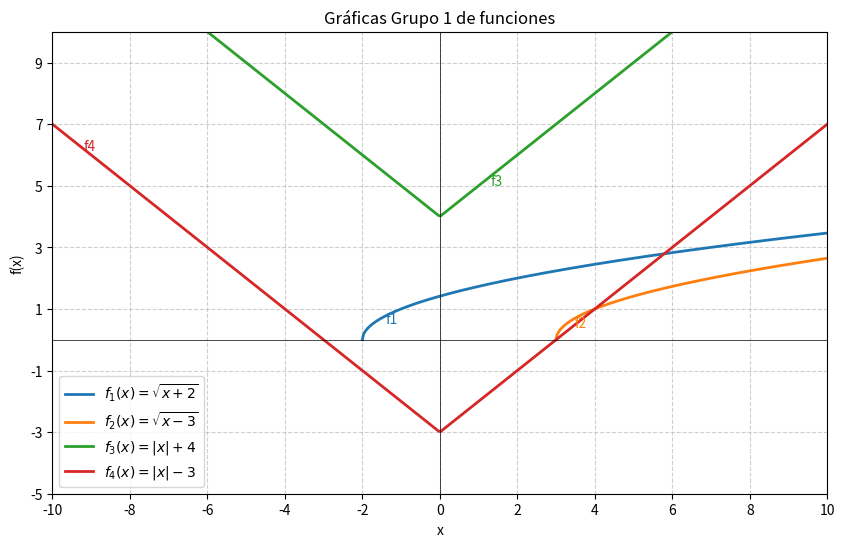
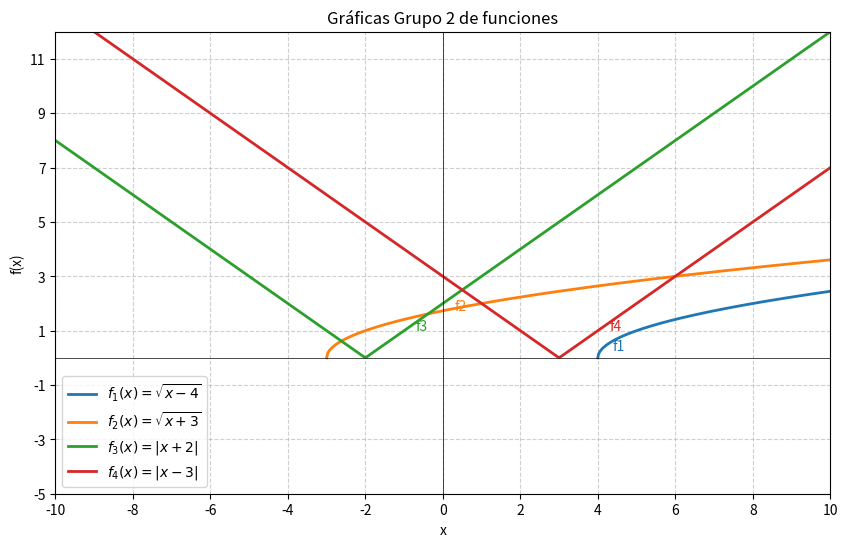
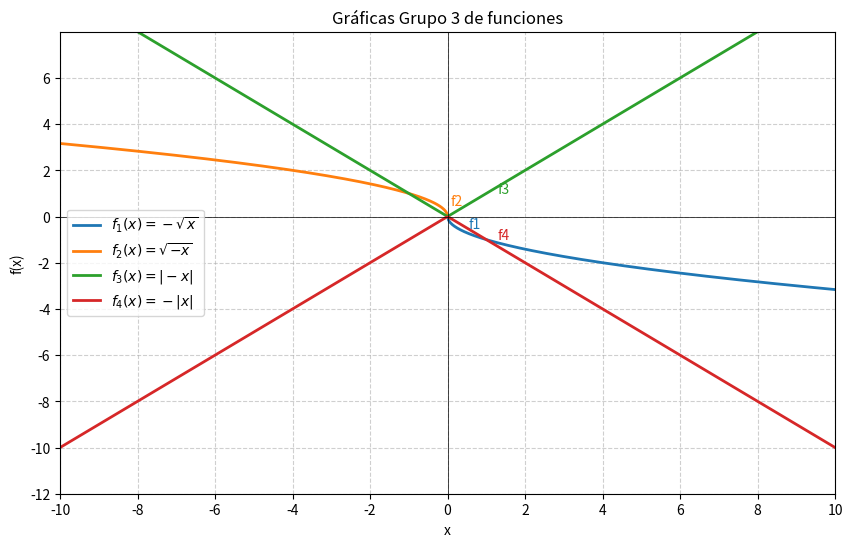

The matplotlib source for these figures, in order:
import numpy as np
import matplotlib.pyplot as plt

# --- Funciones Grupo 1 ---
def g1_f1(x): return np.sqrt(x + 2)
def g1_f2(x): return np.sqrt(x - 3)
def g1_f3(x): return np.abs(x) + 4
def g1_f4(x): return np.abs(x) - 3

# --- Funciones Grupo 2 ---
def g2_f1(x): return np.sqrt(x - 4)   # dominio x >= 4
def g2_f2(x): return np.sqrt(x + 3)   # dominio x >= -3
def g2_f3(x): return np.abs(x + 2)
def g2_f4(x): return np.abs(x - 3)

# --- Funciones Grupo 3 ---
def g3_f1(x): return -np.sqrt(x)      # dominio x >= 0
def g3_f2(x): return np.sqrt(-x)      # dominio x <= 0
def g3_f3(x): return np.abs(-x)
def g3_f4(x): return -np.abs(x)

# Rango general
x_full = np.linspace(-10, 10, 400)

# Dominios específicos (corregidos)
x_g1_f1 = np.linspace(-2, 10, 400)
x_g1_f2 = np.linspace(3, 10, 400)

x_g2_f1 = np.linspace(4, 10, 400)
x_g2_f2 = np.linspace(-3, 10, 400)   # <-- CORRECCIÓN: x >= -3
# x_g2_f2 antes era [-10, -3] lo que no mostraba bien la raíz

# Para grupo 3
x_g3_f1 = np.linspace(0, 10, 400)
x_g3_f2 = np.linspace(-10, 0, 400)

# Desplazamiento para etiquetas (en unidades x)
dx = 0.3

# ---------------- FIGURA 1: Grupo 1 ----------------
plt.figure(1, figsize=(10,6))
l1, = plt.plot(x_g1_f1, g1_f1(x_g1_f1), linewidth=2, label=r'$f_1(x)=\sqrt{x+2}$')
l2, = plt.plot(x_g1_f2, g1_f2(x_g1_f2), linewidth=2, label=r'$f_2(x)=\sqrt{x-3}$')
l3, = plt.plot(x_full,  g1_f3(x_full),  linewidth=2, label=r'$f_3(x)=|x|+4$')
l4, = plt.plot(x_full,  g1_f4(x_full),  linewidth=2, label=r'$f_4(x)=|x|-3$')

plt.text(x_g1_f1[10]+dx, g1_f1(x_g1_f1[10]), 'f1', color=l1.get_color())
plt.text(x_g1_f2[10]+dx, g1_f2(x_g1_f2[10]), 'f2', color=l2.get_color())
plt.text(1+dx, g1_f3(1), 'f3', color=l3.get_color())
plt.text(x_full[10]+dx, g1_f4(x_full[10]), 'f4', color=l4.get_color(), verticalalignment='top')

plt.title('Gráficas Grupo 1 de funciones')
plt.xlabel('x'); plt.ylabel('f(x)')
plt.xticks(np.arange(-10, 12, 2)); plt.yticks(np.arange(-5, 12, 2))
plt.grid(True, linestyle='--', alpha=0.6)
plt.axhline(0, color='black', linewidth=0.5); plt.axvline(0, color='black', linewidth=0.5)
plt.legend(); plt.xlim(-10,10); plt.ylim(-5,10)

# ---------------- FIGURA 2: Grupo 2 ----------------
plt.figure(2, figsize=(10,6))
l1, = plt.plot(x_g2_f1, g2_f1(x_g2_f1), linewidth=2, label=r'$f_1(x)=\sqrt{x-4}$')
l2, = plt.plot(x_g2_f2, g2_f2(x_g2_f2), linewidth=2, label=r'$f_2(x)=\sqrt{x+3}$')  # ahora visible
l3, = plt.plot(x_full,  g2_f3(x_full),  linewidth=2, label=r'$f_3(x)=|x+2|$')
l4, = plt.plot(x_full,  g2_f4(x_full),  linewidth=2, label=r'$f_4(x)=|x-3|$')

# Etiquetas: elijo puntos dentro del dominio visible para que no queden fuera
plt.text(x_g2_f1[5]+dx, g2_f1(x_g2_f1[5]), 'f1', color=l1.get_color())
plt.text(0+dx, g2_f2(0), 'f2', color=l2.get_color())          # colocar f2 cerca de x=0 (visible)
plt.text(-1+dx, g2_f3(-1), 'f3', color=l3.get_color())
plt.text(4+dx, g2_f4(4), 'f4', color=l4.get_color())

plt.title('Gráficas Grupo 2 de funciones')
plt.xlabel('x'); plt.ylabel('f(x)')
plt.xticks(np.arange(-10, 12, 2)); plt.yticks(np.arange(-5, 14, 2))
plt.grid(True, linestyle='--', alpha=0.6)
plt.axhline(0, color='black', linewidth=0.5); plt.axvline(0, color='black', linewidth=0.5)
plt.legend(); plt.xlim(-10,10); plt.ylim(-5,12)

# ---------------- FIGURA 3: Grupo 3 ----------------
plt.figure(3, figsize=(10,6))
l1, = plt.plot(x_g3_f1, g3_f1(x_g3_f1), linewidth=2, label=r'$f_1(x)=-\sqrt{x}$')
l2, = plt.plot(x_g3_f2, g3_f2(x_g3_f2), linewidth=2, label=r'$f_2(x)=\sqrt{-x}$')
l3, = plt.plot(x_full,  g3_f3(x_full),  linewidth=2, label=r'$f_3(x)=|-x|$')
l4, = plt.plot(x_full,  g3_f4(x_full),  linewidth=2, label=r'$f_4(x)=-|x|$')

plt.text(x_g3_f1[10]+dx, g3_f1(x_g3_f1[10]), 'f1', color=l1.get_color())
plt.text(x_g3_f2[-10]+dx, g3_f2(x_g3_f2[-10]), 'f2', color=l2.get_color())  # etiqueta en la parte izquierda
plt.text(1+dx, g3_f3(1), 'f3', color=l3.get_color())
plt.text(1+dx, g3_f4(1), 'f4', color=l4.get_color())

plt.title('Gráficas Grupo 3 de funciones')
plt.xlabel('x'); plt.ylabel('f(x)')
plt.xticks(np.arange(-10, 12, 2)); plt.yticks(np.arange(-12, 8, 2))
plt.grid(True, linestyle='--', alpha=0.6)
plt.axhline(0, color='black', linewidth=0.5); plt.axvline(0, color='black', linewidth=0.5)
plt.legend(); plt.xlim(-10,10); plt.ylim(-12,8)

plt.show()
